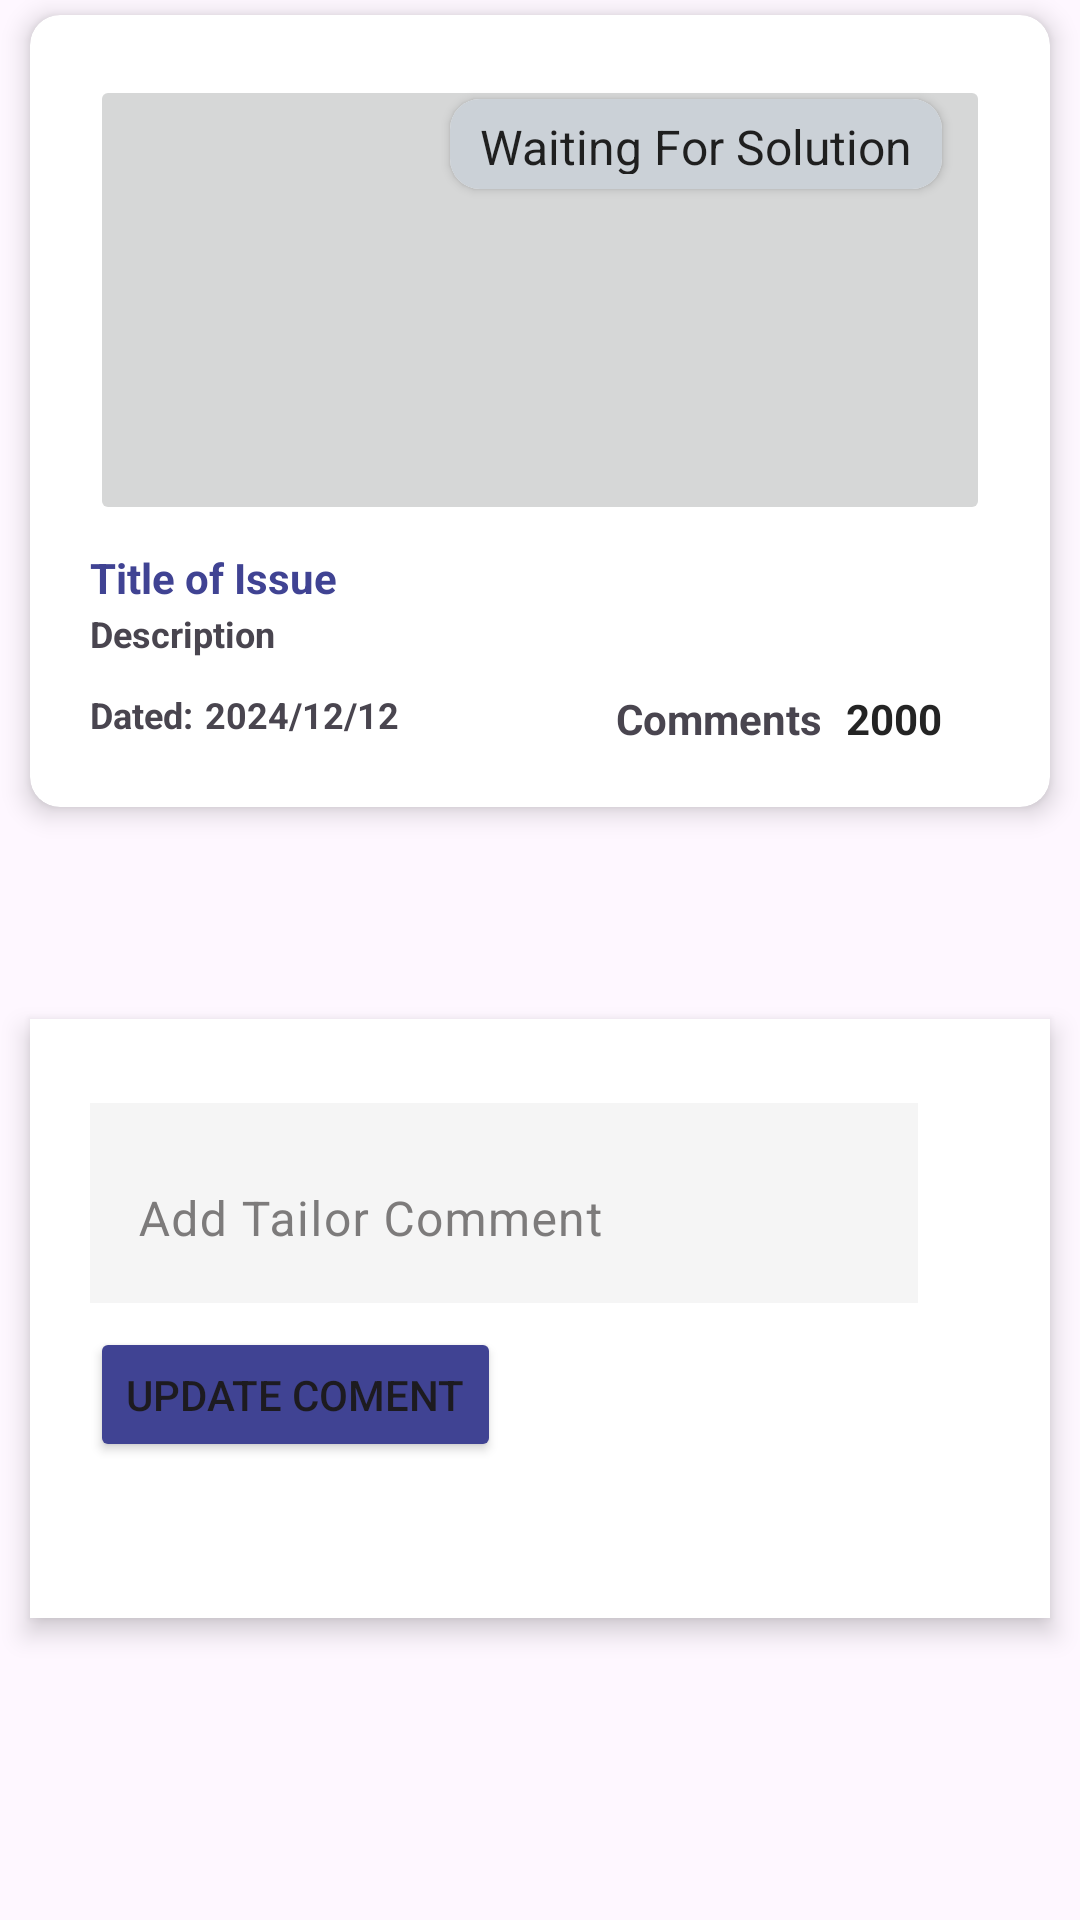

Write the Android layout XML for this screen, with the resource values it uses.
<!-- AndroidManifest.xml: application theme Theme.Smartagriassistant -->
<!-- res/layout/activity_details_of_crop_issue.xml -->
<?xml version="1.0" encoding="utf-8"?>
<androidx.constraintlayout.widget.ConstraintLayout xmlns:android="http://schemas.android.com/apk/res/android"
    xmlns:app="http://schemas.android.com/apk/res-auto"
    xmlns:tools="http://schemas.android.com/tools"
    android:layout_width="match_parent"
    android:layout_height="wrap_content"
    android:paddingBottom="10dp">

    <androidx.cardview.widget.CardView
        android:id="@+id/cardView4"
        android:layout_width="0dp"
        android:layout_height="wrap_content"
        android:layout_marginStart="10dp"
        android:layout_marginEnd="10dp"
        android:layout_marginBottom="20dp"
        android:padding="0dp"
        android:paddingTop="0dp"
        app:cardCornerRadius="0dp"
        app:cardElevation="5dp"
        app:layout_constraintBottom_toBottomOf="parent"
        app:layout_constraintEnd_toEndOf="parent"
        app:layout_constraintStart_toStartOf="parent"
        app:layout_constraintTop_toBottomOf="@+id/cardView">

        <androidx.constraintlayout.widget.ConstraintLayout
            android:layout_width="match_parent"
            android:layout_height="match_parent"
            android:paddingStart="20dp"
            android:paddingLeft="20dp"
            android:paddingTop="20dp"
            android:paddingEnd="20dp"
            android:paddingBottom="20dp">

            <Button
                android:id="@+id/UpdateComment"
                android:layout_width="wrap_content"
                android:layout_height="45dp"
                android:layout_marginTop="8dp"
                android:backgroundTint="#404393"
                android:text="Update Coment"
                android:textSize="14sp"
                app:cornerRadius="5dp"
                app:layout_constraintStart_toStartOf="@+id/name"
                app:layout_constraintTop_toBottomOf="@+id/name" />

            <com.google.android.material.textfield.TextInputLayout
                android:id="@+id/name"
                android:layout_width="match_parent"
                android:layout_height="wrap_content"
                android:layout_marginTop="8dp"
                android:layout_marginEnd="24dp"
                android:background="#F5F5F5"
                android:elevation="0dp"
                android:hint="Add Tailor Comment"
                android:textColorHint="#7D7B7B"
                app:boxBackgroundMode="none"
                app:endIconTint="#7D7B7B"
                app:layout_constraintEnd_toEndOf="parent"
                app:layout_constraintStart_toStartOf="parent"
                app:layout_constraintTop_toTopOf="parent"
                app:prefixTextColor="#7D7B7B"
                app:startIconTint="#B31515">

                <com.google.android.material.textfield.TextInputEditText
                    android:layout_width="match_parent"
                    android:layout_height="wrap_content"
                    android:drawablePadding="5dp"
                    android:elevation="0dp"
                    android:inputType="textEmailAddress"
                    android:lines="1" />

            </com.google.android.material.textfield.TextInputLayout>

            <androidx.recyclerview.widget.RecyclerView
                android:id="@+id/recyclerview"
                android:layout_width="0dp"
                android:layout_height="wrap_content"
                android:layout_marginTop="21dp"
                android:layout_marginBottom="11dp"
                app:layout_constraintBottom_toBottomOf="parent"
                app:layout_constraintEnd_toEndOf="parent"
                app:layout_constraintStart_toStartOf="parent"
                app:layout_constraintTop_toBottomOf="@+id/UpdateComment" />


        </androidx.constraintlayout.widget.ConstraintLayout>
    </androidx.cardview.widget.CardView>

    <androidx.cardview.widget.CardView
        android:id="@+id/cardView"
        android:layout_width="0dp"
        android:layout_height="wrap_content"
        android:layout_marginStart="10dp"
        android:layout_marginTop="5dp"
        android:layout_marginEnd="10dp"
        app:cardCornerRadius="10dp"
        app:cardElevation="5dp"
        app:layout_constraintEnd_toEndOf="parent"
        app:layout_constraintStart_toStartOf="parent"
        app:layout_constraintTop_toTopOf="parent">

        <androidx.constraintlayout.widget.ConstraintLayout
            android:layout_width="match_parent"
            android:layout_height="match_parent"
            android:paddingStart="20dp"
            android:paddingLeft="20dp"
            android:paddingTop="20dp"
            android:paddingEnd="20dp"
            android:paddingBottom="20dp">

            <TextView
                android:id="@+id/textView28"
                android:layout_width="wrap_content"
                android:layout_height="wrap_content"
                android:layout_marginStart="4dp"
                android:padding="0dp"
                android:text="2024/12/12"
                android:textSize="12sp"
                android:textStyle="bold"
                app:layout_constraintBottom_toBottomOf="@+id/textView14"
                app:layout_constraintStart_toEndOf="@+id/textView14"
                app:layout_constraintTop_toTopOf="@+id/textView14"
                app:layout_constraintVertical_bias="0.0" />

            <TextView
                android:id="@+id/textView32"
                android:layout_width="0dp"
                android:layout_height="wrap_content"
                android:layout_marginTop="1dp"
                android:padding="0dp"
                android:text="Description"
                android:textSize="12sp"
                android:textStyle="bold"
                app:layout_constraintEnd_toEndOf="parent"
                app:layout_constraintStart_toStartOf="parent"
                app:layout_constraintTop_toBottomOf="@+id/textView31" />

            <androidx.cardview.widget.CardView
                android:id="@+id/cardView2"
                android:layout_width="wrap_content"
                android:layout_height="30dp"
                android:layout_marginTop="8dp"
                android:layout_marginEnd="16dp"
                app:cardCornerRadius="10dp"
                app:layout_constraintEnd_toEndOf="@+id/imageButton"
                app:layout_constraintTop_toTopOf="@+id/imageButton">

                <TextView
                    android:id="@+id/namee"
                    android:layout_width="wrap_content"
                    android:layout_height="wrap_content"
                    android:background="#CBD1D7"
                    android:paddingStart="10dp"
                    android:paddingTop="5dp"
                    android:paddingEnd="10dp"
                    android:paddingBottom="5dp"
                    android:text="Waiting For Solution"
                    android:textColor="#1F1F1F"
                    android:textSize="16sp" />

            </androidx.cardview.widget.CardView>

            <TextView
                android:id="@+id/textView31"
                android:layout_width="0dp"
                android:layout_height="wrap_content"
                android:layout_marginTop="8dp"
                android:padding="0dp"
                android:text="Title of Issue"
                android:textColor="#404393"
                android:textSize="14sp"
                android:textStyle="bold"
                app:layout_constraintEnd_toEndOf="parent"
                app:layout_constraintStart_toStartOf="parent"
                app:layout_constraintTop_toBottomOf="@+id/imageButton" />

            <TextView
                android:id="@+id/textView14"
                android:layout_width="wrap_content"
                android:layout_height="wrap_content"
                android:layout_marginTop="8dp"
                android:padding="0dp"
                android:text="Dated:"
                android:textSize="12sp"
                android:textStyle="bold"
                app:layout_constraintBottom_toBottomOf="parent"
                app:layout_constraintStart_toStartOf="parent"
                app:layout_constraintTop_toBottomOf="@+id/textView32" />

            <TextView
                android:id="@+id/textView2"
                android:layout_width="wrap_content"
                android:layout_height="wrap_content"

                android:layout_marginEnd="8dp"
                android:padding="0dp"
                android:text="Comments"
                android:textSize="14sp"
                android:textStyle="bold"
                app:layout_constraintBottom_toBottomOf="@+id/textView7"
                app:layout_constraintEnd_toStartOf="@+id/textView7"
                app:layout_constraintTop_toTopOf="@+id/textView7" />

            <TextView
                android:id="@+id/textView7"
                android:layout_width="wrap_content"
                android:layout_height="wrap_content"
                android:padding="0dp"
                android:text="2000"
                android:textColor="#242424"
                android:textSize="14sp"
                android:textStyle="bold"
                app:layout_constraintEnd_toEndOf="@+id/cardView2"
                app:layout_constraintTop_toTopOf="@+id/textView28" />

            <ImageButton
                android:id="@+id/imageButton"
                android:layout_width="0dp"
                android:layout_height="150dp"
                app:layout_constraintEnd_toEndOf="parent"
                app:layout_constraintStart_toStartOf="parent"
                app:layout_constraintTop_toTopOf="parent"
                app:srcCompat="@drawable/authback" />


        </androidx.constraintlayout.widget.ConstraintLayout>
    </androidx.cardview.widget.CardView>

</androidx.constraintlayout.widget.ConstraintLayout>
<!-- resources referenced by this layout -->
<resources>
  <style name="Theme.Smartagriassistant" parent="Base.Theme.Smartagriassistant" />
  <style name="Base.Theme.Smartagriassistant" parent="Theme.Material3.DayNight.NoActionBar">
          
          
      </style>
</resources>
